2-way image classification set "10kBilderv4" from GitHub (Yannik25/VGG16); label vocabulary: gesund, krank.

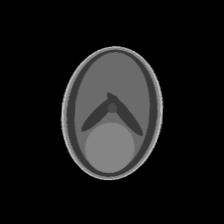
Label: krank

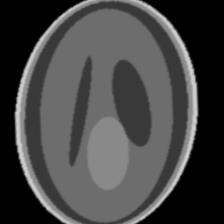
Label: gesund

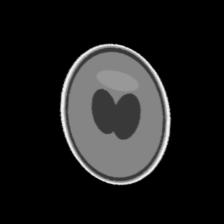
Label: gesund

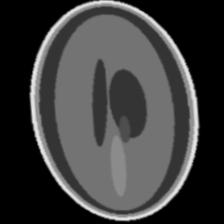
Label: krank

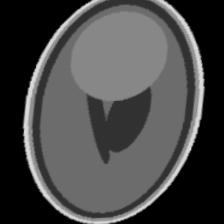
Label: gesund

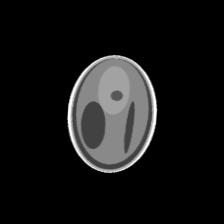
Label: krank
